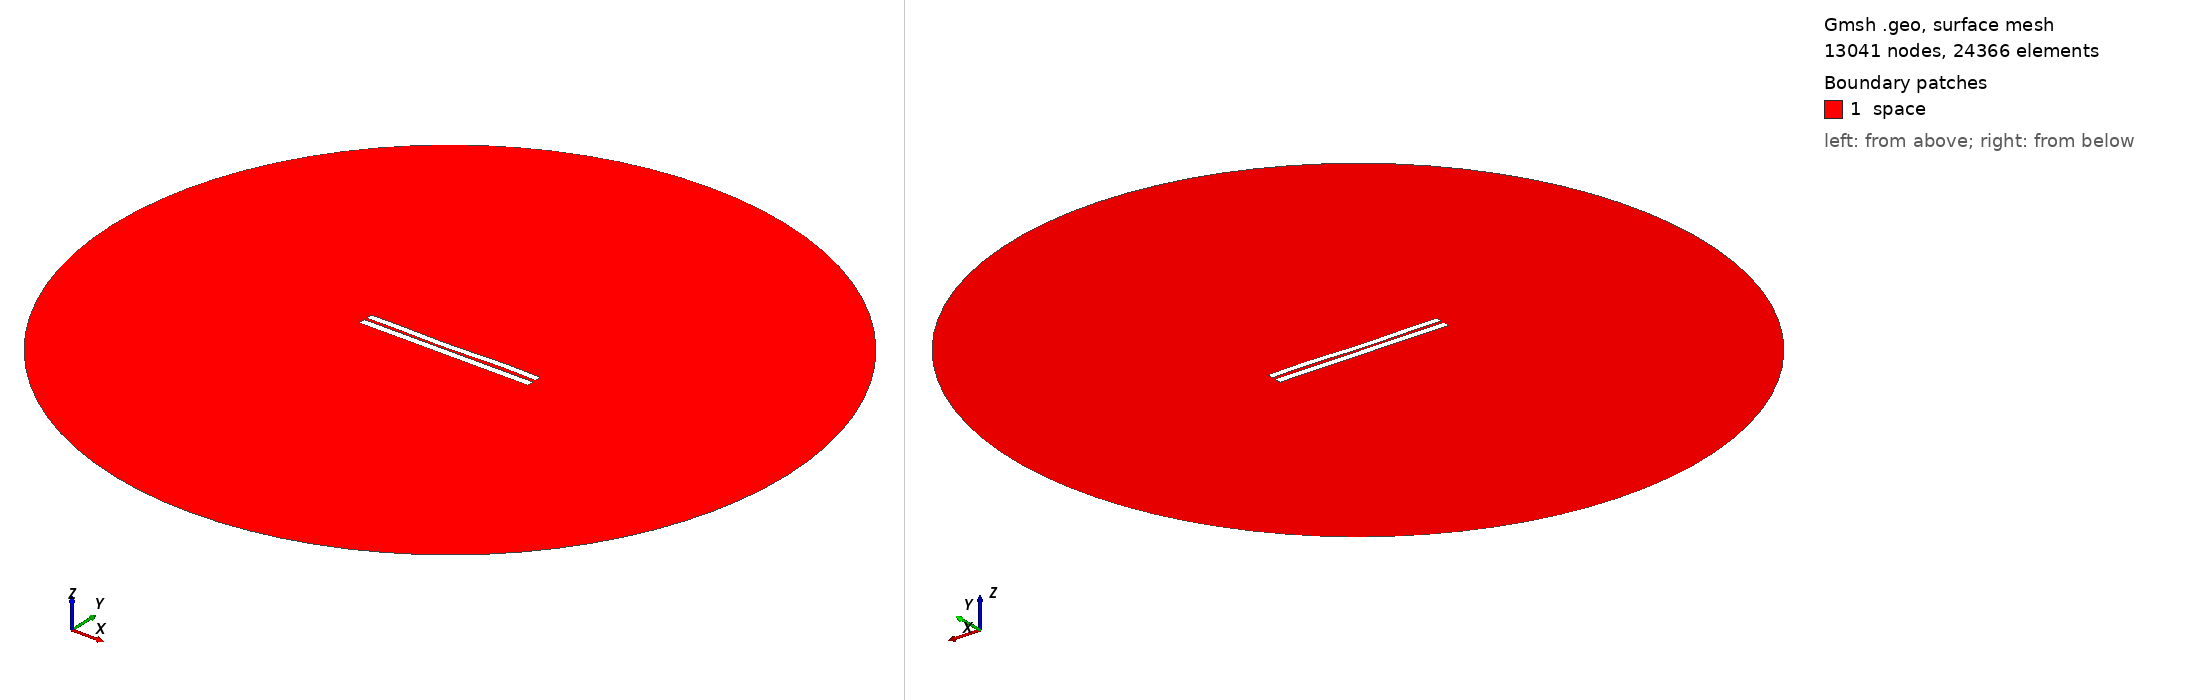

Gmsh geometry script, surface-meshed: 13041 nodes, 24366 surface elements. Boundary patches (legend numbers): 1 space. Left view from above one corner, right view from below the opposite corner. Legend entries are the model's physical surfaces. The drawing asked Gmsh for element sizes between 1% and 20% of the model's largest extent; the script's own settings can give other sizes.

=== 3630.geo (drawn) ===
//---------------------------------------
// Geometry kernel
//---------------------------------------

SetFactory("OpenCASCADE");



//---------------------------------------
// Parameters of the geometry
//---------------------------------------

// Overetch of the upper plate
overetch = 0.125;

// Distance between the plates
distance = 1.5;

// Discretization over the x axis (for the deformation)
nx = 50; 

// Length of the plate
L = 100 - overetch; 

// Number of modes
n = 4; 

// 1st mode coefficient
coeff(1) = 0.15;
beta(1) = 0.596864 * 3.1415926535 / L;

// 2nd mode coefficient
coeff(2) = -0.15;
beta(2) = 1.49418 * 3.1415926535 / L;

// 3rd mode coefficient
coeff(3) = -0.15;
beta(3) = 2.50025 * 3.1415926535 / L;

// 4th mode coefficient
coeff(4) = 0.15;
beta(4) = 3.49999 * 3.1415926535 / L;



//---------------------------------------
// Upper plate (deformed rectangle)
//---------------------------------------

// Coordiantes of the upper plate
xmin = -50;
xmax = 50 - overetch;

// Height of the upper plate
yheight = 4 - 2 * overetch;

// Indexes of the points
UpperID[] = {};
LowerID[] = {};
LeftID[] = {};
RightID[] = {};

// Point index
p = 1;

// Horizontal edges
For i In {1:nx}
    x = xmin + (i-1)*(xmax - xmin)/(nx-1);

    y_bottom = distance / 2 + overetch;
    For j In {1:n}
        C = (Cosh(beta(j)*L) + Cos(beta(j)*L)) / (Sinh(beta(j)*L) + Sin(beta(j)*L));
        y_bottom  = y_bottom + coeff(j) * (Cosh(beta(j)*(x+50)) - Cos(beta(j)*(x+50)) - C * (Sinh(beta(j)*(x+50)) - Sin(beta(j)*(x+50))));
    EndFor

    y_top = y_bottom + yheight;

    Point(p) = {x, y_top, 0, 1.0};
    UpperID[i] = p;
    p = p + 1;

    Point(p) = {x, y_bottom, 0, 1.0};
    LowerID[i] = p;
    p = p + 1;
EndFor

// Create point lists
UpperPts[] = {}; LowerPts[] = {};
For i In {1:nx}
  UpperPts[] += {UpperID[i]};
  LowerPts[] += {LowerID[i]};
EndFor

// Build splines
Spline(1) = {UpperPts[]};
Spline(2) = {LowerPts[]};
Line(3) = {LowerPts[nx-1], UpperPts[nx-1]};
Line(4) = {LowerPts[0], UpperPts[0]};

// Build the plane surface
Curve Loop(1) = {2, 3, -1, -4};
Plane Surface(1) = {1};



//---------------------------------------
// Lower plate (rectangle)
//---------------------------------------

// Vertices
Point(1001) = {-50, -1, 0, 1.0};
Point(1002) = { 50, -1, 0, 1.0};
Point(1003) = { 50,  -5, 0, 1.0};
Point(1004) = {-50,  -5, 0, 1.0};

// Edges
Line(5) = {1001, 1002};
Line(6) = {1002, 1003};
Line(7) = {1003, 1004};
Line(8) = {1004, 1001};

// Plane surface
Line Loop(2) = {5, 6, 7, 8};
Plane Surface(2) = {2}; 



//---------------------------------------
// Outer (fictious) boundary
//---------------------------------------

// Points
Point(1005) = {0, 0, 0};       // Center
Point(1006) = {200, 0, 0};     // Start point
Point(1007) = {0, 200, 0};     // 90 degrees
Point(1008) = {-200, 0, 0};    // 180 degrees
Point(1009) = {0, -200, 0};    // 270 degrees

// Circle arcs (each needs start, center, end)
Circle(9) = {1006, 1005, 1007};
Circle(10) = {1007, 1005, 1008};
Circle(11) = {1008, 1005, 1009};
Circle(12) = {1009, 1005, 1006};

// Plane surface for the entire domain
Curve Loop(3) = {9, 10, 11, 12};
Surface(3) = {3};

// Subtract the plates from the whole domain to obtain the actual domain where we want to solve the equations
BooleanDifference{ Surface{3}; Delete; }{ Surface{1}; Surface{2}; Delete; }




//---------------------------------------
// Transfinite Lines/Curves
//---------------------------------------

// Set the number of points on the boundaries
r = 7;

// Plates
Transfinite Curve {1, 2} = 50*r Using Progression 1;
Transfinite Curve {3, 4} = 2*r Using Progression 1;
Transfinite Line {5, 7} = 50*r Using Progression 1;
Transfinite Line {6, 8} = 2*r Using Progression 1;

// Outer boundary
Transfinite Line {9, 10, 11, 12} = 20 Using Progression 1;



//---------------------------------------
// Physical groups
//---------------------------------------                

// Physical curves (boundaries)
Physical Line("force_segment", 10) = {2};
Physical Line("upper_plate", 11) = {1, 3, 4};
Physical Line("lower_plate", 12) = {5, 6, 7, 8};
Physical Line("boundary", 20) = {9, 10, 11, 12};

// Physical Surfaces
Physical Surface("space", 30) = {3};



//---------------------------------------
// 6. Generate the Mesh
//---------------------------------------

// 2D mesh generation
Mesh 2;
